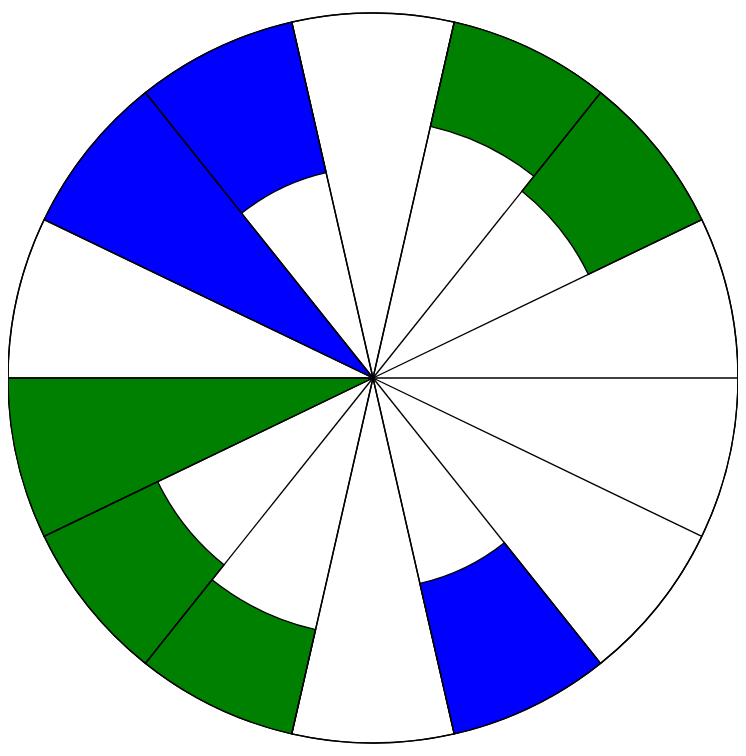
D3 v5 page, settled after 480 driven frames (8 s of simulated time); the page loaded 1 data file(s).


    function autoBox() {
      const {x, y, width, height} = this.getBBox();
      return [x, y, width, height];
    }

    function arcProperties(elem) {
      var var1 = elem.var1, var2 = elem.var2, radius;
      if (var1==0 && var2==0) return {'rup': 1, 'rlow': 1, 'shade': 0};
      if (var1==0) return {'rup': 0, 'rlow': 1, 'shade': 1};
      if (var2==0) return {'rup': 1, 'rlow': 0, 'shade': 2};
      if (var2>1) return {'rup': 1/Math.sqrt(var2), 'rlow': 1/Math.sqrt(var2), 'shade': 1};
      if (var2<1) return {'rup': Math.sqrt(var2), 'rlow': Math.sqrt(var2), 'shade': 2};
      return {'rup': 0, 'rlow': 0, 'shade': 0};
    }

    function drawGraph() {
      var colours = ['none', 'blue', 'green']
      d3.select('#container').selectAll('svg').remove();
      var margin = {top: 10, right: 30, bottom: 30, left: 40},
        width = 800 - margin.left - margin.right,
        height = 800 - margin.top - margin.bottom,
        radius = Math.min(width/2-100, height/2-100);

      var svg = d3.select('#container').append('svg');
      svg.attr('width', width + margin.left + margin.right)
        .attr('height', height + margin.top + margin.bottom)
        .style('viewBox', `0 0 ${width} ${height}`)
        .style('max-width', width)
        .style('max-height', height)
        .style('margin', '5px');

      var gp = svg.append('g').attr('transform', `translate(${margin.left},${margin.top})`);

      var circ = gp.append('circle').attr('r', radius)
        .attr('cx', 0).attr('cy', 0)
        .attr('fill', 'none').attr('stroke', 'black');

      var rangle = Math.PI/2;
      var enterSelection = gp.selectAll('path').data(data).enter();
      enterSelection.append('path')
        .attr('d', d3.arc()
          .innerRadius(d => d.rup*radius)
          .outerRadius(radius)
          .startAngle((d,i) => Math.PI/2-Math.PI*i/data.length)
          .endAngle((d,i) => Math.PI/2-Math.PI*(i+1)/data.length)
        )
        .attr('fill', d => colours[d.shade])
        .attr('stroke', 'black')
        // .attr('transform', `translate(${width/2},${height/2})`)
      enterSelection.append('path')
        .attr('d', d3.arc()
          .innerRadius(d => d.rlow*radius)
          .outerRadius(radius)
          .startAngle((d,i) => -Math.PI/2-Math.PI*i/data.length)
          .endAngle((d,i) => -Math.PI/2-Math.PI*(i+1)/data.length)
        )
        .attr('fill', d => colours[d.shade])
        .attr('stroke', 'black')
        // .attr('transform', `translate(${width/2},${height/2})`)

      for (var i=0; i<2*data.length; i++) {
        gp.append('line')
          .attr('x1', 0)
          .attr('y1', 0)
          .attr('x2', radius*Math.cos(i*Math.PI/data.length))
          .attr('y2', -radius*Math.sin(i*Math.PI/data.length))
          .attr('stroke', 'black')
          // .attr('transform', `translate(${width/2},${height/2})`);
        }

      svg.attr('viewBox', autoBox)
    }

    d3.json('Beliefs/testBeliefs.json').then(function (json) {
      data = json.map(s => arcProperties(s));
      drawGraph();
    })
  

### data: Beliefs/testBeliefs.json
[
 {
  "quantity": "-0.707107*X1-0.707107*X2+0.707107*X3",
  "vectorcoeffs": [
   -0.7071,
   -0.7071,
   0.7071,
   0,
   0,
   0,
   0
  ],
  "correction": 0,
  "var1": 1,
  "var2": 0,
  "exp1": 0,
  "exp2": 0,
  "label": "Z1"
 },
 {
  "quantity": "0.267261*X2-0.267261*X4",
  "vectorcoeffs": [
   0,
   0.2673,
   0,
   -0.2673,
   0,
   0,
   0
  ],
  "correction": 0,
  "var1": 1,
  "var2": 0.4286,
  "exp1": 0,
  "exp2": 0,
  "label": "Z2"
 },
 {
  "quantity": "0.75*X5-0.25*X6-0.5*X7+0.75",
  "vectorcoeffs": [
   0,
   0,
   0,
   0,
   0.75,
   -0.25,
   -0.5
  ],
  "correction": 0.75,
  "var1": 1,
  "var2": 0.5,
  "exp1": 0,
  "exp2": 1.5,
  "label": "Z3"
 },
 {
  "quantity": "1*X5-1*X7+1",
  "vectorcoeffs": [
   0,
   0,
   0,
   0,
   1,
   0,
   -1
  ],
  "correction": 1,
  "var1": 1,
  "var2": 1,
  "exp1": 0,
  "exp2": 2,
  "label": "Z4"
 },
 {
  "quantity": "0.5*X5+0.5*X6+0.5",
  "vectorcoeffs": [
   0,
   0,
   0,
   0,
   0.5,
   0.5,
   0
  ],
  "correction": 0.5,
  "var1": 1,
  "var2": 3.0,
  "exp1": 0,
  "exp2": 1,
  "label": "Z5"
 },
 {
  "quantity": "1.178511*X1+0.942809*X2-0.707107*X3+0.23…",
  "vectorcoeffs": [
   1.179,
   0.9428,
   -0.7071,
   0.2357,
   0,
   0,
   0
  ],
  "correction": 0,
  "var1": 0,
  "var2": 1,
  "exp1": 0,
  "exp2": 0,
  "label": "Z6"
 },
 {
  "quantity": "-0.57735*X1+0.57735*X2+0.57735*X4",
  "vectorcoeffs": [
   -0.5774,
   0.5774,
   0,
   0.5774,
   0,
   0,
   0
  ],
  "correction": 0,
  "var1": 0,
  "var2": 0,
  "exp1": 0,
  "exp2": 0,
  "label": "Z7"
 }
]